Run: headless pygame with SDL's dummy video driver; simulated clock (each Clock.tick advances the game by its frame time, no real sleeping); random seed 0; keys injected as events and as key.get_pressed() state; no mouse input.
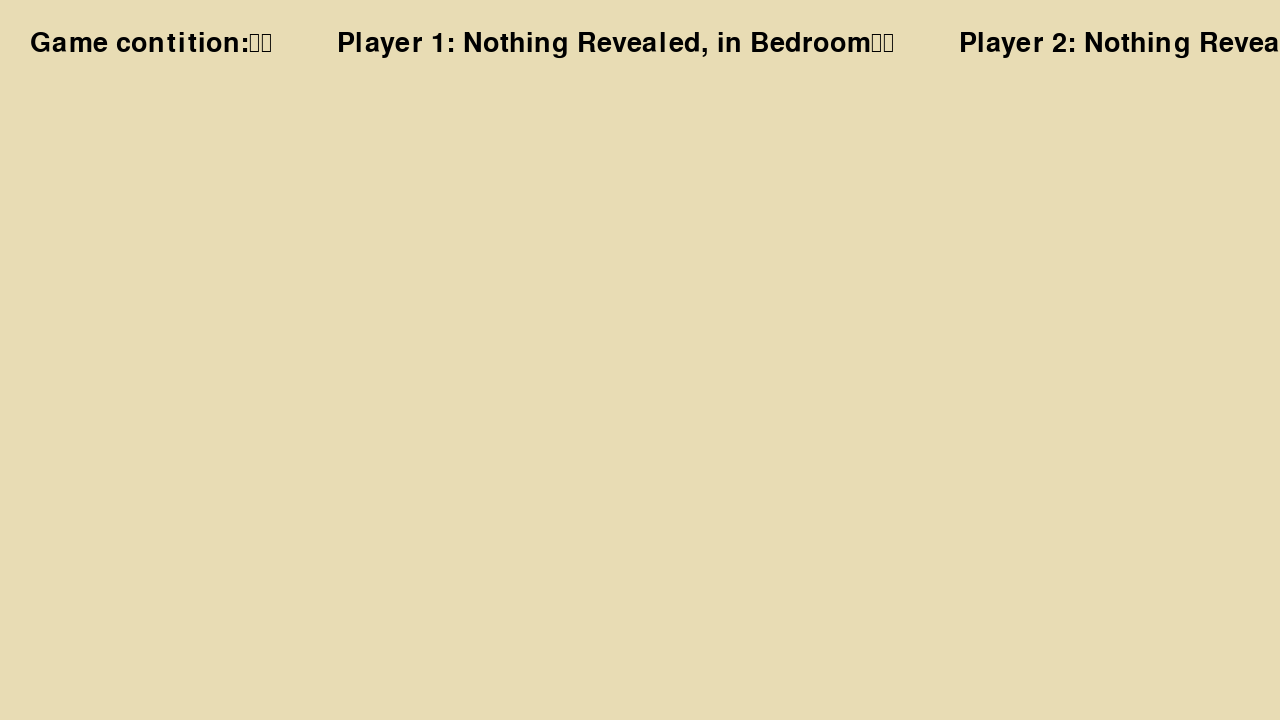
Frame 1 of 4 · flips 1–60 · no input
Frame 2 of 4 · flips 61–180 · tapped SPACE, RETURN · held RIGHT (→), D · screen unchanged from frame 1, image omitted
Frame 3 of 4 · flips 181–300 · held DOWN (↓), S · screen unchanged from frame 2, image omitted
Frame 4 of 4 · flips 301–420 · held LEFT (←), A, UP (↑), W · screen unchanged from frame 3, image omitted

The pygame program that drew these frames:

# Example file showing a basic pygame "game loop"
import pygame
import random
#from board import Game_Board

# pygame setup
pygame.init()
screen = pygame.display.set_mode((1280, 720))
clock = pygame.time.Clock()
running = True
global font
font = pygame.font.Font(None,40)
#global b
#b = Game_Board()

def write(text, location=(30,30), color=(0,0,0)):
    screen.blit(font.render(text,True,color),location)

global characters
characters = ["Green", "Mustard", "Peacock", "Plum", "Scarlet", "White"]
global weapons
weapons = ["Wrench", "Candlestick", "Dagger", "Pistol", "Lead Pipe", "Rope"]
global rooms
rooms = ["Bathroom", "Study", "Dining Room", "Games Room", "Garage", "Bedroom", "Living Room", "Kitchen", "Courtyard"]

global solution
global draw_pile

global game_state
game_stage = "Start"
class Player:
    def __init__(self):
        self.cards = []
        self.room = ""
        self.revealing = ""

global players
players = [Player(), Player(), Player(), Player()]

def suggest(character, weapon, room):
    print("Hi")


while running:
    # poll for events
    # pygame.QUIT event means the user clicked X to close your window
    for event in pygame.event.get():
        if event.type == pygame.QUIT:
            running = False

    # fill the screen with a color to wipe away anything from last frame
    screen.fill((232,220,180))

    # RENDER YOUR GAME HERE
    if game_stage == "Start":
        c = characters.copy()
        w = weapons.copy()
        r = rooms.copy()
        c_m = random.choice(c)
        w_m = random.choice(w)
        r_m = random.choice(r)
        c.remove(c_m)
        w.remove(w_m)
        r.remove(r_m)
        draw_pile = c + w + r
        solution = [c_m, w_m, r_m]
        while len(draw_pile) >= len(players):
            for player in players:
                player.cards.append(random.choice(draw_pile))
                draw_pile.remove(player.cards[-1])
                player.room = random.choice(rooms)
    
    write("""Game contition:\n
        Player 1: Nothing Revealed, in Bedroom\n
        Player 2: Nothing Revealed, in Bathroom\n
        Player 3: Nothing Revealed, in Game Room\n
        Player 4: Nothing Revealed, in Living Room\n
        No Extra Cards""")
    # flip() the display to put your work on screen
    pygame.display.flip()

    clock.tick(60)  # limits FPS to 60

pygame.quit()
